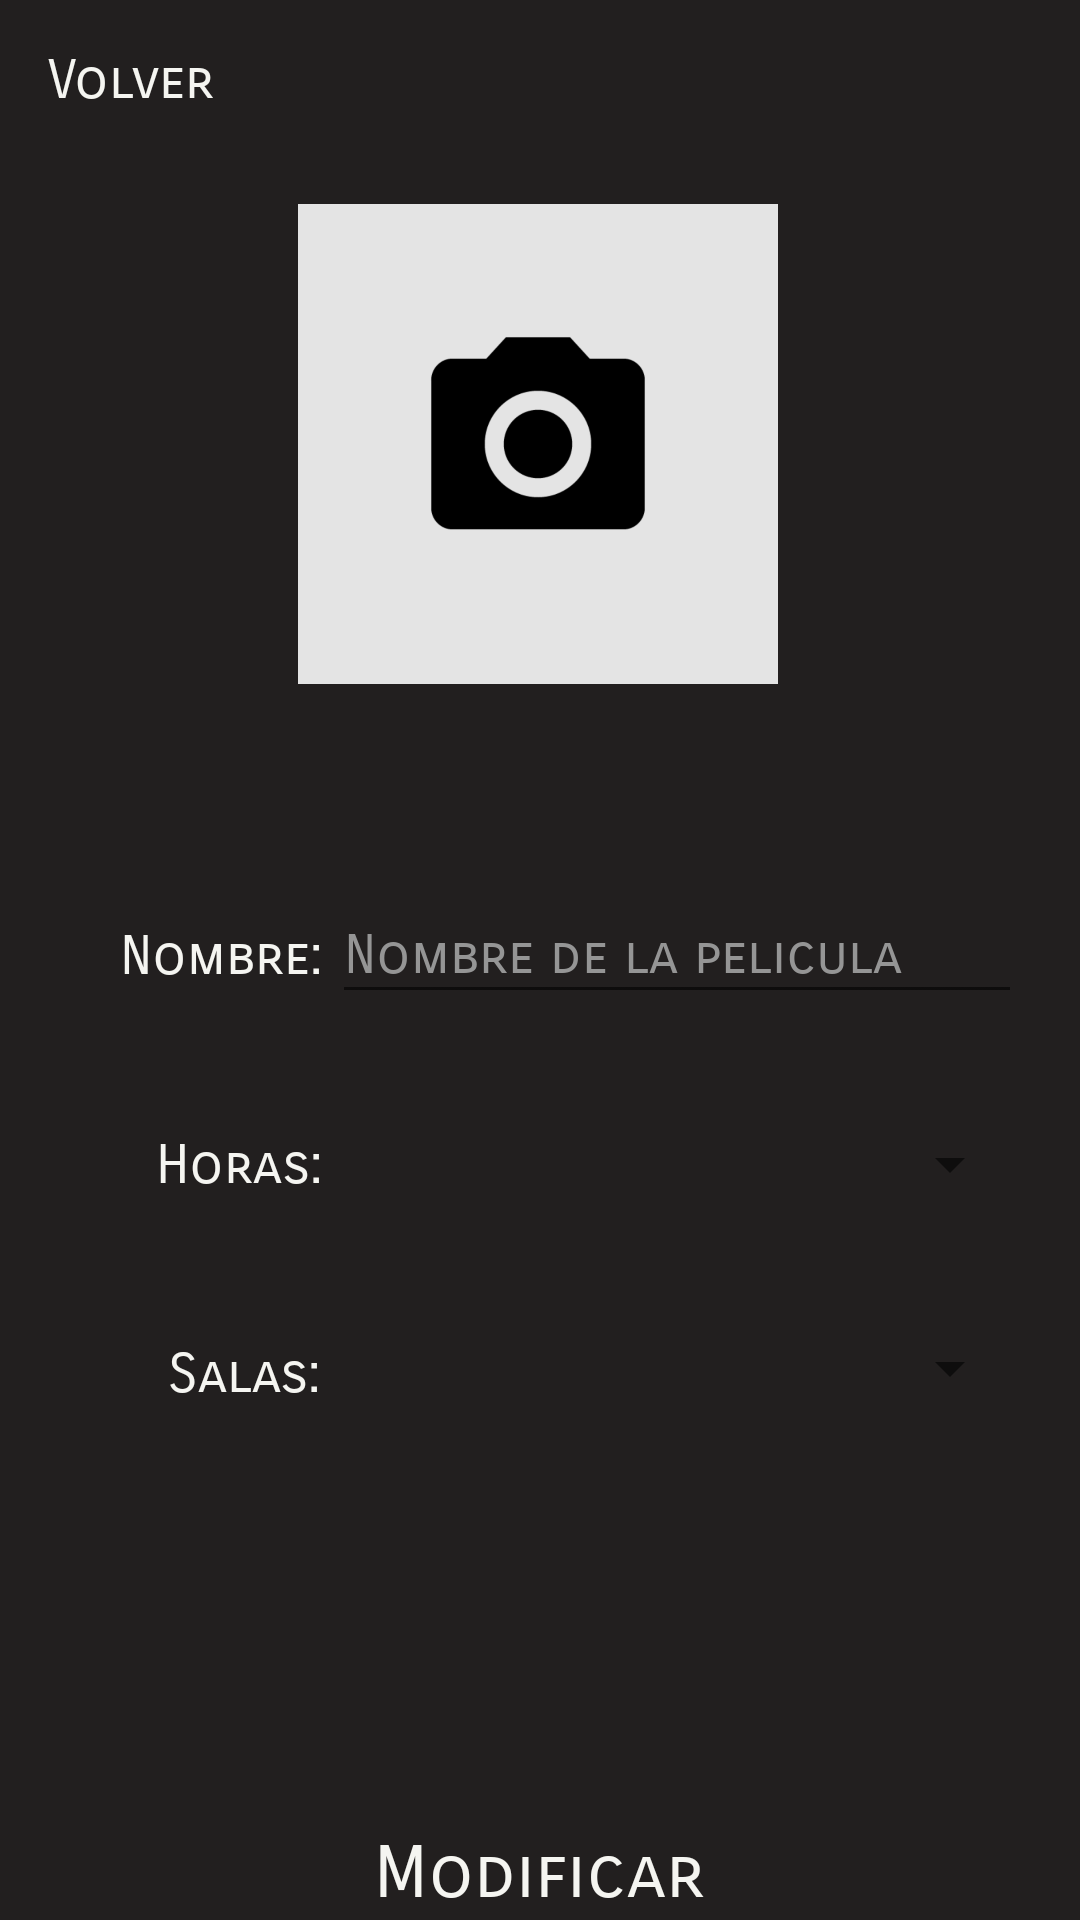

Here is an Android app screen rendered from its layout file. Give the layout XML and the strings, colors and styles it references.
<!-- AndroidManifest.xml: application theme Theme.CineFlix -->
<!-- res/layout/fragment_mod_film.xml -->
<?xml version="1.0" encoding="utf-8"?>
<androidx.constraintlayout.widget.ConstraintLayout xmlns:android="http://schemas.android.com/apk/res/android"
    xmlns:app="http://schemas.android.com/apk/res-auto"
    xmlns:tools="http://schemas.android.com/tools"
    android:id="@+id/frameLayout3"
    android:layout_width="match_parent"
    android:layout_height="match_parent"
    android:background="@color/netflix_black"
    tools:context=".modFilm" >

    <Spinner
        android:id="@+id/spinnerHoras"
        android:layout_width="230dp"
        android:layout_height="44dp"
        android:layout_marginTop="28dp"
        app:layout_constraintEnd_toEndOf="parent"
        app:layout_constraintHorizontal_bias="0.147"
        app:layout_constraintStart_toEndOf="@+id/textView7"
        app:layout_constraintTop_toBottomOf="@+id/nom_pelicula" />

    <EditText
        android:id="@+id/nom_pelicula"
        android:layout_width="230dp"
        android:layout_height="42dp"
        android:layout_marginTop="68dp"
        android:ems="10"
        android:fontFamily="sans-serif-smallcaps"
        android:hint="@string/nom_pelicula"
        android:inputType="textPersonName"
        android:textColor="@color/netflix_white"
        android:textColorHint="@color/hint_color"
        android:textSize="18sp"
        app:layout_constraintEnd_toEndOf="parent"
        app:layout_constraintHorizontal_bias="0.15"
        app:layout_constraintStart_toEndOf="@+id/textView5"
        app:layout_constraintTop_toBottomOf="@+id/foto" />

    <Spinner
        android:id="@+id/spinnerSala"
        android:layout_width="230dp"
        android:layout_height="44dp"
        android:layout_marginTop="24dp"
        app:layout_constraintEnd_toEndOf="parent"
        app:layout_constraintHorizontal_bias="0.159"
        app:layout_constraintStart_toEndOf="@+id/textView6"
        app:layout_constraintTop_toBottomOf="@+id/spinnerHoras" />

    <TextView
        android:id="@+id/goBack2"
        android:layout_width="wrap_content"
        android:layout_height="wrap_content"
        android:layout_marginStart="16dp"
        android:layout_marginTop="16dp"
        android:fontFamily="sans-serif-smallcaps"
        android:text="@string/volver"
        android:textColor="@color/netflix_white"
        android:textSize="18sp"
        app:layout_constraintStart_toStartOf="parent"
        app:layout_constraintTop_toTopOf="parent" />

    <ImageView
        android:id="@+id/foto"
        android:layout_width="166dp"
        android:layout_height="160dp"
        android:layout_marginTop="68dp"
        android:src="@drawable/unnamed"
        app:layout_constraintEnd_toEndOf="parent"
        app:layout_constraintHorizontal_bias="0.497"
        app:layout_constraintStart_toStartOf="parent"
        app:layout_constraintTop_toTopOf="parent" />

    <TextView
        android:id="@+id/textView5"
        android:layout_width="wrap_content"
        android:layout_height="wrap_content"
        android:layout_marginStart="40dp"
        android:layout_marginTop="80dp"
        android:fontFamily="sans-serif-smallcaps"
        android:text="@string/txtClickPeliculaNombre"
        android:textColor="@color/netflix_white"
        android:textSize="18sp"
        app:layout_constraintStart_toStartOf="parent"
        app:layout_constraintTop_toBottomOf="@+id/foto" />

    <TextView
        android:id="@+id/textView6"
        android:layout_width="wrap_content"
        android:layout_height="wrap_content"
        android:layout_marginStart="56dp"
        android:layout_marginTop="48dp"
        android:fontFamily="sans-serif-smallcaps"
        android:text="@string/txtClickPeliculaSalas"
        android:textColor="@color/netflix_white"
        android:textSize="18sp"
        app:layout_constraintStart_toStartOf="parent"
        app:layout_constraintTop_toBottomOf="@+id/textView7" />

    <TextView
        android:id="@+id/textView7"
        android:layout_width="wrap_content"
        android:layout_height="wrap_content"
        android:layout_marginStart="52dp"
        android:layout_marginTop="48dp"
        android:fontFamily="sans-serif-smallcaps"
        android:text="@string/txtClickPeliculaHoras"
        android:textColor="@color/netflix_white"
        android:textSize="18sp"
        app:layout_constraintStart_toStartOf="parent"
        app:layout_constraintTop_toBottomOf="@+id/textView5" />

    <TextView
        android:id="@+id/modificar"
        android:layout_width="wrap_content"
        android:layout_height="wrap_content"
        android:layout_marginTop="132dp"
        android:fontFamily="sans-serif-smallcaps"
        android:text="@string/modificar"
        android:textColor="@color/netflix_white"
        android:textSize="24sp"
        app:layout_constraintEnd_toEndOf="parent"
        app:layout_constraintHorizontal_bias="0.498"
        app:layout_constraintStart_toStartOf="parent"
        app:layout_constraintTop_toBottomOf="@+id/spinnerSala" />
</androidx.constraintlayout.widget.ConstraintLayout>
<!-- resources referenced by this layout -->
<resources>
  <color name="hint_color">#959595</color>
  <color name="netflix_black">#221F1F</color>
  <color name="netflix_white">#F5F5F1</color>
  <!-- drawable unnamed: png bitmap (drawable-hdpi, 8928 bytes) -->
  <string name="modificar">Modificar</string>
  <string name="nom_pelicula">Nombre de la pelicula</string>
  <string name="txtClickPeliculaHoras">Horas: </string>
  <string name="txtClickPeliculaNombre">Nombre: </string>
  <string name="txtClickPeliculaSalas">Salas: </string>
  <string name="volver">Volver</string>
  <style name="Theme.CineFlix" parent="Theme.MaterialComponents.DayNight.NoActionBar">
          
          <item name="colorPrimary">@color/purple_500</item>
          <item name="colorPrimaryVariant">@color/purple_700</item>
          <item name="colorOnPrimary">@color/white</item>
          
          <item name="colorSecondary">@color/teal_200</item>
          <item name="colorSecondaryVariant">@color/teal_700</item>
          <item name="colorOnSecondary">@color/black</item>
          
          <item name="android:statusBarColor" tools:targetApi="l">?attr/colorPrimaryVariant</item>
          
      </style>
  <color name="purple_500">#FF6200EE</color>
  <color name="purple_700">#FF3700B3</color>
  <color name="white">#FFFFFFFF</color>
  <color name="teal_200">#FF03DAC5</color>
  <color name="teal_700">#FF018786</color>
  <color name="black">#FF000000</color>
</resources>
